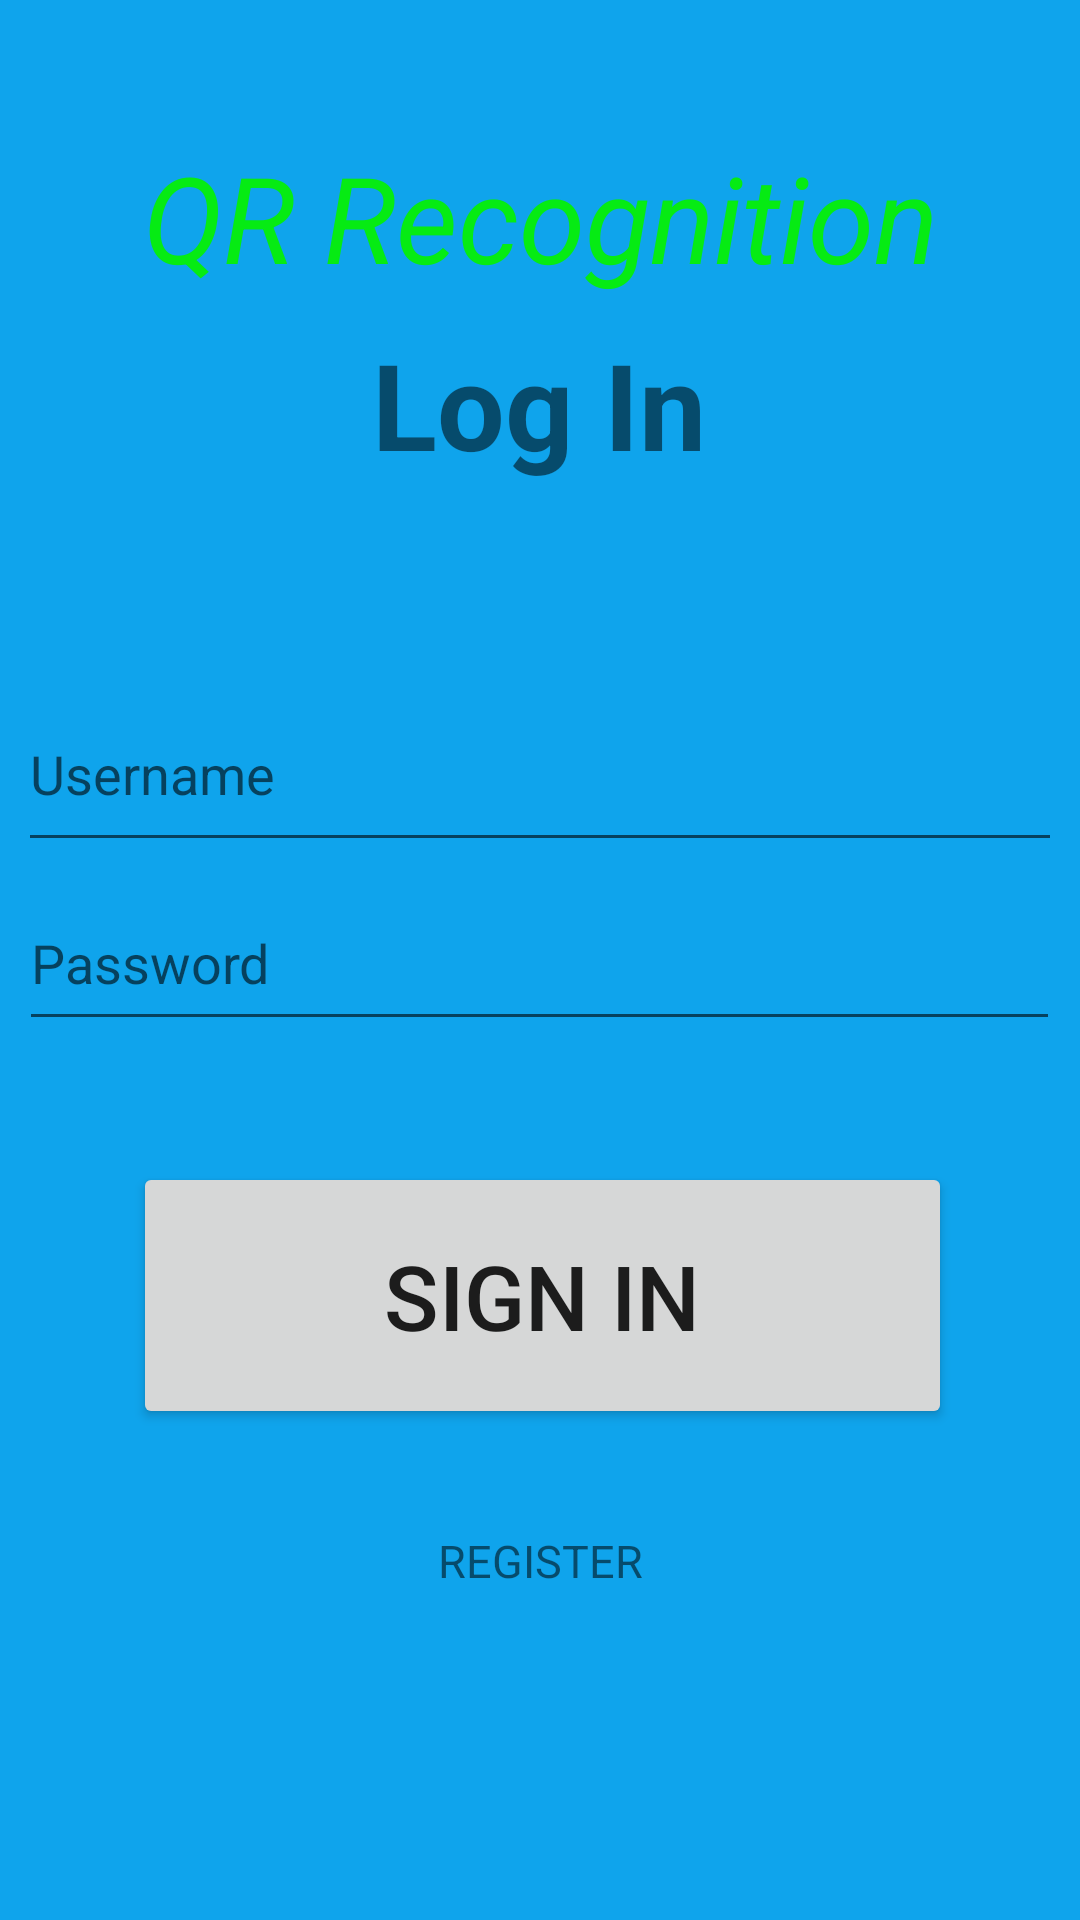

Layout XML and referenced resources for this Android screen:
<!-- AndroidManifest.xml: activity theme AppTheme -->
<!-- res/layout/activity_main.xml -->
<?xml version="1.0" encoding="utf-8"?>

<androidx.constraintlayout.widget.ConstraintLayout xmlns:android="http://schemas.android.com/apk/res/android"
    xmlns:app="http://schemas.android.com/apk/res-auto"
    xmlns:tools="http://schemas.android.com/tools"
    android:layout_width="match_parent"
    android:orientation="vertical"
    android:background="@color/wew"
    android:layout_height="match_parent"
    tools:context=".MainActivity">

    <EditText
        android:id="@+id/username"
        android:layout_width="348dp"
        android:layout_height="62dp"
        android:hint="Username"
        app:layout_constraintBottom_toBottomOf="parent"
        app:layout_constraintEnd_toEndOf="parent"
        app:layout_constraintHorizontal_bias="0.507"
        app:layout_constraintStart_toStartOf="parent"
        app:layout_constraintTop_toTopOf="parent"
        app:layout_constraintVertical_bias="0.39"></EditText>

    <EditText
        android:id="@+id/password"
        android:layout_width="347dp"
        android:layout_height="55dp"
        android:hint="Password"
        app:layout_constraintBottom_toBottomOf="parent"
        app:layout_constraintEnd_toEndOf="parent"
        app:layout_constraintHorizontal_bias="0.494"
        app:layout_constraintStart_toStartOf="parent"
        app:layout_constraintTop_toTopOf="parent"
        app:layout_constraintVertical_bias="0.499"></EditText>

    <Button
        android:id="@+id/button4"
        android:layout_width="273dp"
        android:layout_height="89dp"
        android:onClick="login"
        android:text="Sign In"
        android:textSize="30sp"
        app:layout_constraintBottom_toBottomOf="parent"
        app:layout_constraintEnd_toEndOf="parent"
        app:layout_constraintHorizontal_bias="0.51"
        app:layout_constraintStart_toStartOf="parent"
        app:layout_constraintTop_toTopOf="parent"
        app:layout_constraintVertical_bias="0.703"></Button>

    <TextView
        android:id="@+id/textView2"
        android:layout_width="226dp"
        android:layout_height="95dp"
        android:gravity="center"
        android:textSize="15sp"
        android:onClick="register"
        android:text="REGISTER"
        app:layout_constraintBottom_toBottomOf="parent"
        app:layout_constraintEnd_toEndOf="parent"
        app:layout_constraintStart_toStartOf="parent"
        app:layout_constraintTop_toTopOf="parent"
        app:layout_constraintVertical_bias="0.867"></TextView>

    <TextView
        android:id="@+id/textView"
        android:layout_width="wrap_content"
        android:layout_height="wrap_content"
        android:text="Log In"
        android:textSize="40sp"
        android:textStyle="bold"
        app:layout_constraintBottom_toBottomOf="parent"
        app:layout_constraintEnd_toEndOf="parent"
        app:layout_constraintHorizontal_bias="0.498"
        app:layout_constraintStart_toStartOf="parent"
        app:layout_constraintTop_toTopOf="parent"
        app:layout_constraintVertical_bias="0.184" />

    <TextView
        android:id="@+id/textView3"
        android:layout_width="wrap_content"
        android:layout_height="wrap_content"
        android:text="QR Recognition"
        android:textSize="40sp"
        android:textStyle="italic"
        android:textColor="@color/green"
        app:layout_constraintBottom_toBottomOf="parent"
        app:layout_constraintEnd_toEndOf="parent"
        app:layout_constraintStart_toStartOf="parent"
        app:layout_constraintTop_toTopOf="parent"
        app:layout_constraintVertical_bias="0.078" />
</androidx.constraintlayout.widget.ConstraintLayout>
<!-- resources referenced by this layout -->
<resources>
  <color name="green">#06EB13</color>
  <color name="wew">#0FA4EC</color>
  <style name="AppTheme" parent="Theme.AppCompat.Light.NoActionBar">
          
          <item name="colorPrimary">@color/colorPrimary</item>
          <item name="colorPrimaryDark">@color/colorPrimaryDark</item>
          <item name="colorAccent">@color/colorAccent</item>
      </style>
  <color name="colorPrimary">#008577</color>
  <color name="colorPrimaryDark">#00574B</color>
  <color name="colorAccent">#D81B60</color>
</resources>
